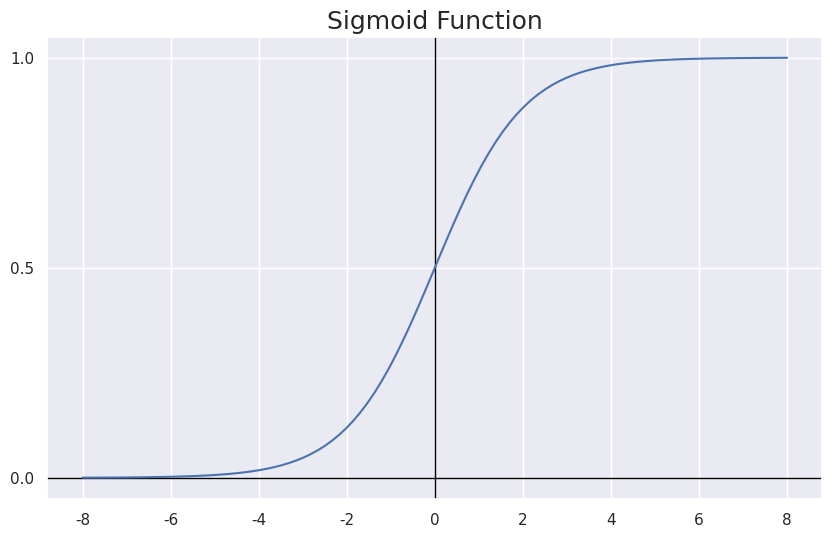
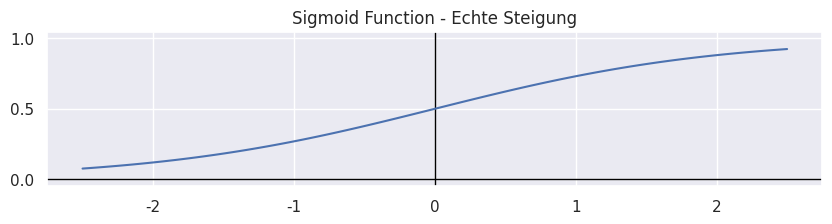
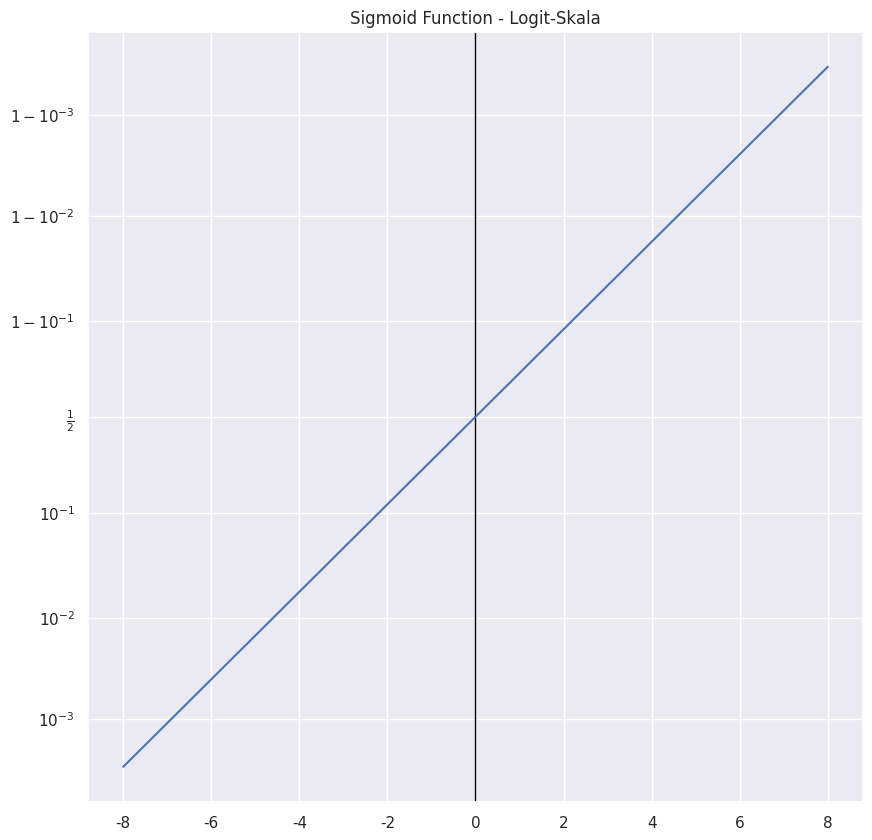
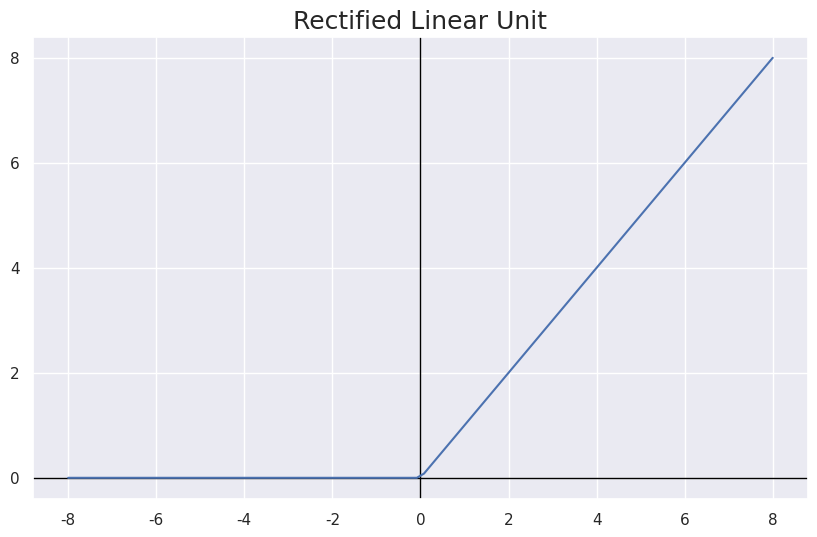
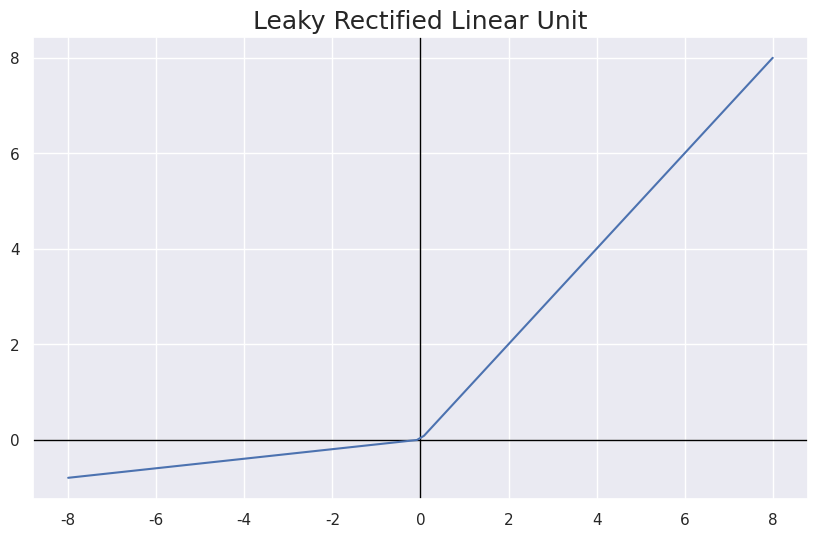
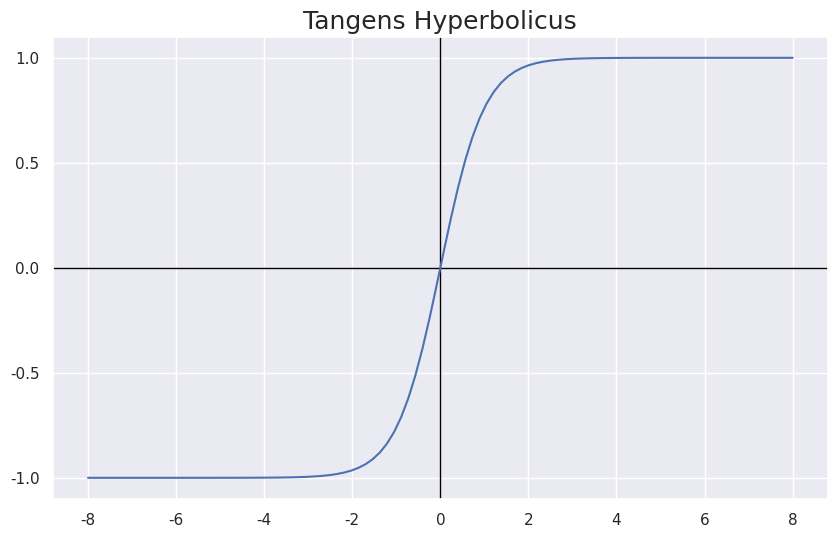
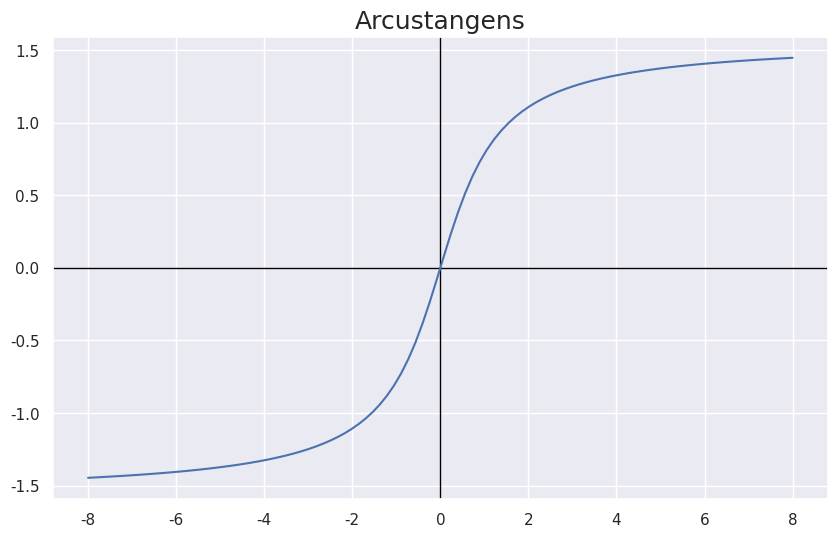
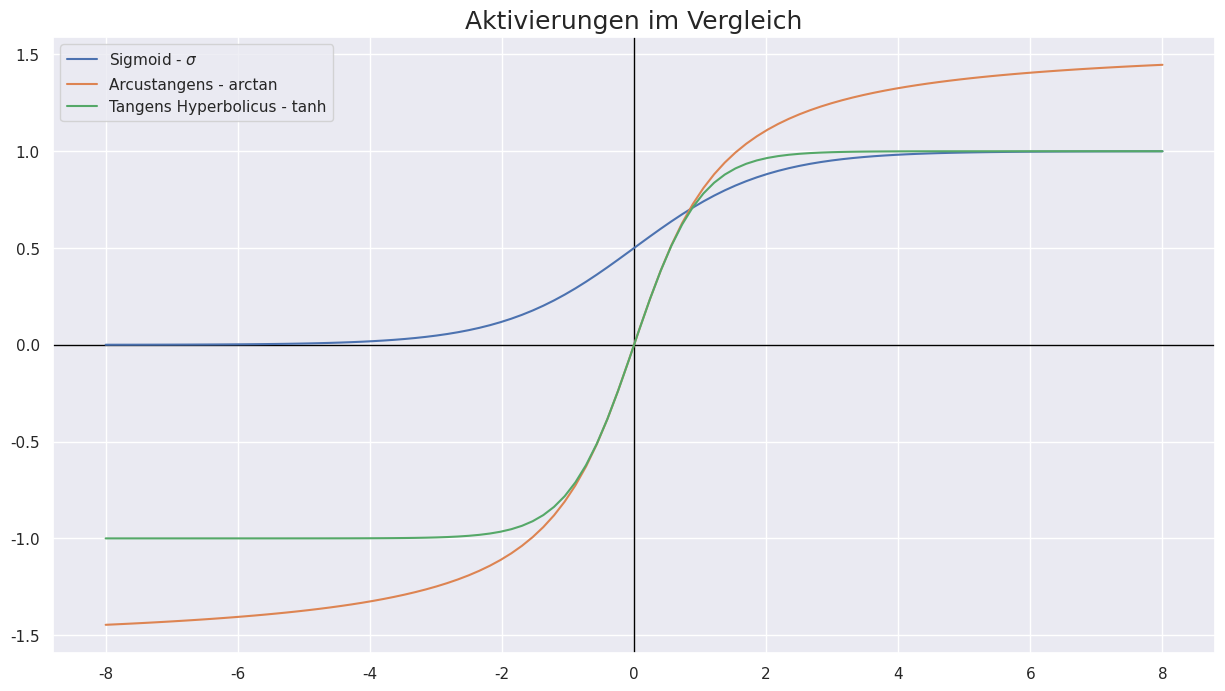

These figures' Python source, in order:
%matplotlib inline
import matplotlib.pyplot as plt
import seaborn as sns; sns.set()
import numpy as np


def sigmoid(z):
  return 1.0 / (1 + np.exp(-z))

x = np.linspace(-8,8,100)
y = sigmoid(x)

fig, ax = plt.subplots(figsize=(10,6))
ax.axvline(x=0, color='black', linewidth=1)
ax.axhline(y=0, color='black', linewidth=1)
ax.yaxis.set_major_locator(plt.MultipleLocator(0.5))
ax.set_title('Sigmoid Function', fontsize=18)
ax.plot(x,y);


x = np.linspace(-2.5,2.5,100)
y = sigmoid(x)

fig, ax = plt.subplots(figsize=(10,2))
ax.axvline(x=0, color='black', linewidth=1)
ax.axhline(y=0, color='black', linewidth=1)
ax.yaxis.set_major_locator(plt.MultipleLocator(0.5))
ax.axis('equal')
ax.set_ylim([0,1])
ax.set_title('Sigmoid Function - Echte Steigung')
ax.plot(x,y);


x = np.linspace(-8,8,100)
y = sigmoid(x)

fig, ax = plt.subplots(figsize=(10,10))
ax.axvline(x=0, color='black', linewidth=1)
ax.set_yscale('logit')
ax.set_title('Sigmoid Function - Logit-Skala')
ax.plot(x,y);


x = np.linspace(-8,8,100)
y = np.maximum(0,x)

fig, ax = plt.subplots(figsize=(10,6))
ax.axvline(x=0, color='black', linewidth=1)
ax.axhline(y=0, color='black', linewidth=1)
ax.yaxis.set_major_locator(plt.MultipleLocator(2))
ax.set_title('Rectified Linear Unit', fontsize=18)
ax.plot(x,y);


x = np.linspace(-8,8,100)
alpha = 0.1
y = np.maximum(0,x) - np.maximum(0, -alpha*x)

fig, ax = plt.subplots(figsize=(10,6))
ax.axvline(x=0, color='black', linewidth=1)
ax.axhline(y=0, color='black', linewidth=1)
ax.yaxis.set_major_locator(plt.MultipleLocator(2))
ax.set_title('Leaky Rectified Linear Unit', fontsize=18)
ax.plot(x,y);


x = np.linspace(-8,8,100)
y = np.tanh(x)

fig, ax = plt.subplots(figsize=(10,6))
ax.axvline(x=0, color='black', linewidth=1)
ax.axhline(y=0, color='black', linewidth=1)
ax.yaxis.set_major_locator(plt.MultipleLocator(0.5))
ax.set_title('Tangens Hyperbolicus', fontsize=18)
ax.plot(x,y);


x = np.linspace(-8,8,100)
y = np.arctan(x)

fig, ax = plt.subplots(figsize=(10,6))
ax.axvline(x=0, color='black', linewidth=1)
ax.axhline(y=0, color='black', linewidth=1)
ax.yaxis.set_major_locator(plt.MultipleLocator(0.5))
ax.set_title('Arcustangens', fontsize=18)
ax.plot(x,y);

x = np.linspace(-8,8,100)
yarctan = np.arctan(x)
ytanh = np.tanh(x)
ysig = sigmoid(x)
#ylrelu = np.maximum(0,x) - np.maximum(0, -alpha*x)

fig, ax = plt.subplots(figsize=(15,8))
ax.axvline(x=0, color='black', linewidth=1)
ax.axhline(y=0, color='black', linewidth=1)
ax.yaxis.set_major_locator(plt.MultipleLocator(0.5))
ax.set_title('Aktivierungen im Vergleich', fontsize=18)
ax.plot(x,ysig, label=r'Sigmoid - $\sigma$');
ax.plot(x,yarctan, label='Arcustangens - arctan');
ax.plot(x,ytanh, label='Tangens Hyperbolicus - tanh');
#ax.plot(x,ylrelu, label='Leaky ReLU');
ax.legend();



